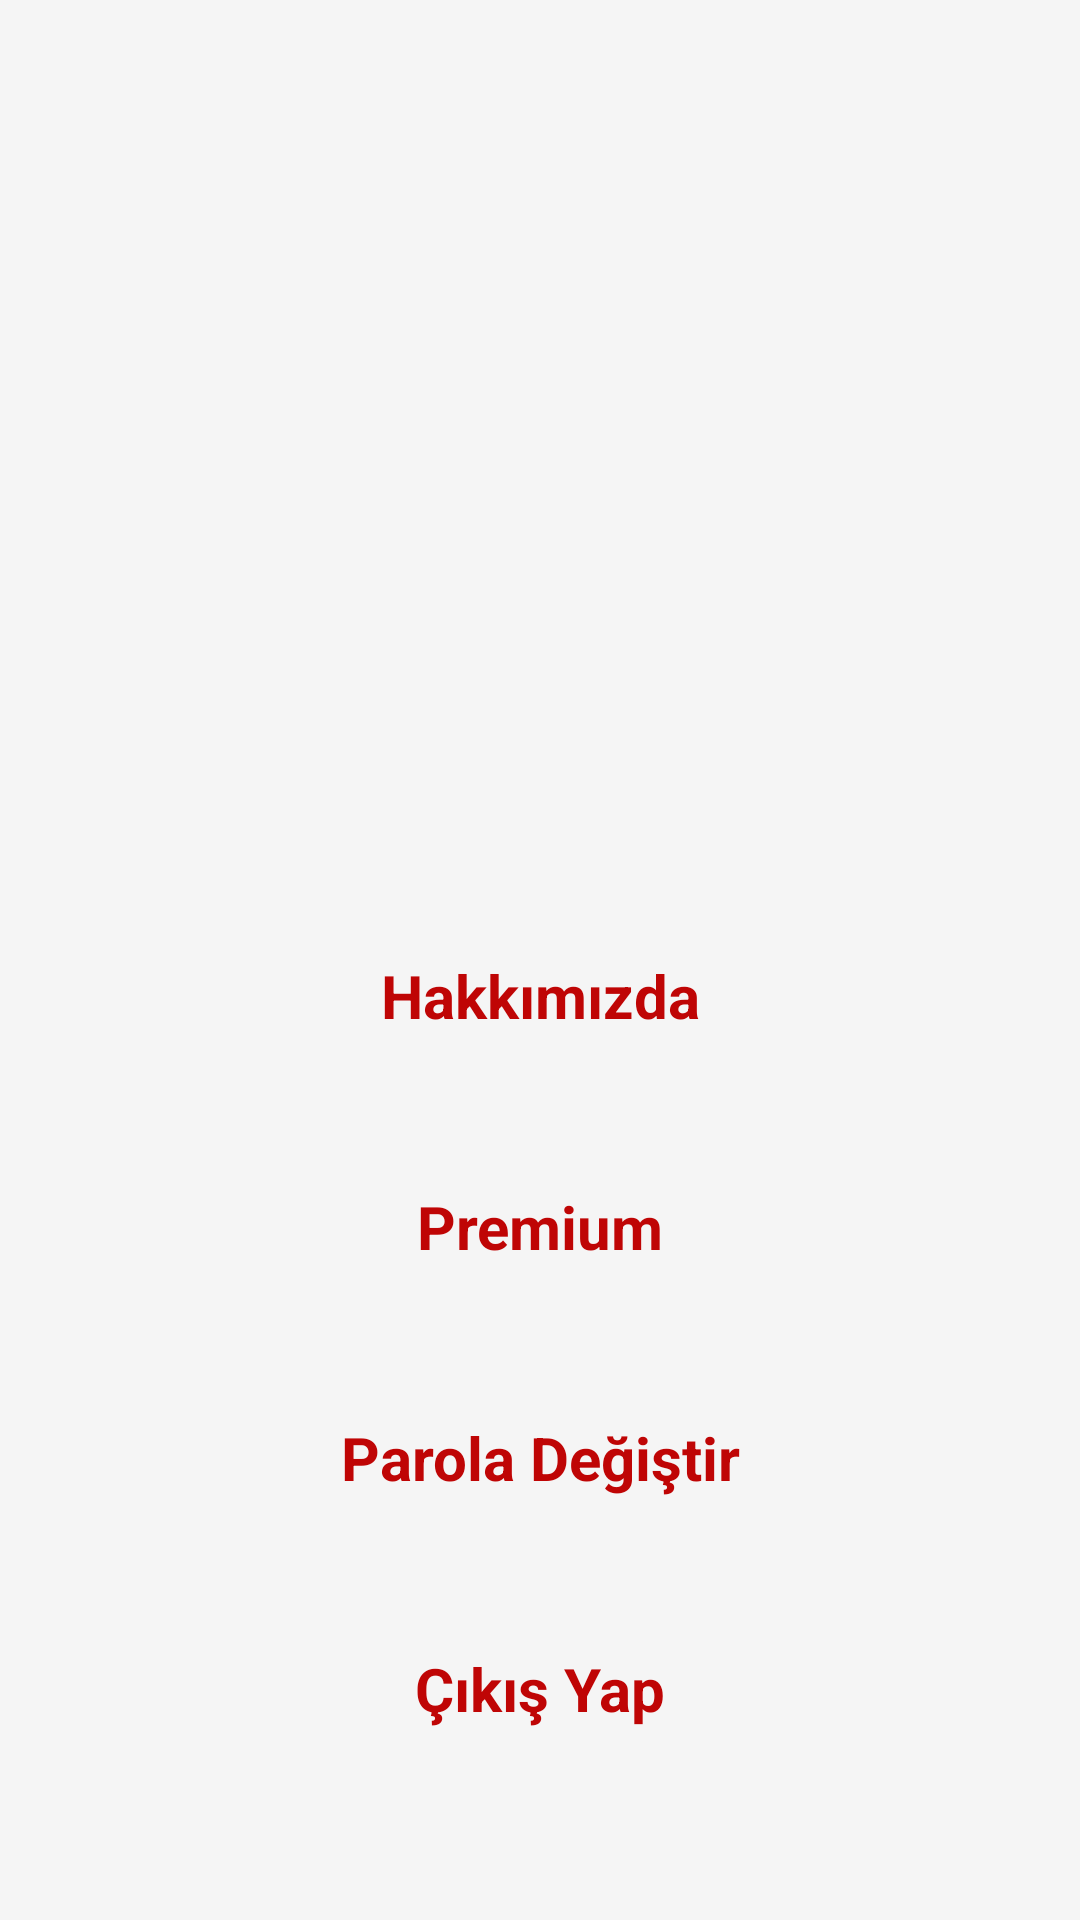

Here is an Android app screen rendered from its layout file. Give the layout XML and the strings, colors and styles it references.
<!-- AndroidManifest.xml: application theme AppTheme -->
<!-- res/layout/activity_settings.xml -->
<?xml version="1.0" encoding="utf-8"?>
<androidx.constraintlayout.widget.ConstraintLayout xmlns:android="http://schemas.android.com/apk/res/android"
    xmlns:app="http://schemas.android.com/apk/res-auto"
    xmlns:tools="http://schemas.android.com/tools"
    android:layout_width="match_parent"
    android:layout_height="match_parent"
    android:background="#f5f5f5"
    tools:context="com.imc.getout.SettingsActivity">

    <androidx.constraintlayout.widget.Guideline
        android:id="@+id/guideline9"
        android:layout_width="wrap_content"
        android:layout_height="wrap_content"
        android:orientation="horizontal"
        app:layout_constraintGuide_begin="20dp"
        app:layout_constraintGuide_percent="0.035" />

    <androidx.constraintlayout.widget.Guideline
        android:id="@+id/guideline10"
        android:layout_width="wrap_content"
        android:layout_height="wrap_content"
        android:orientation="horizontal"
        app:layout_constraintGuide_begin="20dp"
        app:layout_constraintGuide_percent="0.99" />

    <androidx.constraintlayout.widget.Guideline
        android:id="@+id/guideline11"
        android:layout_width="wrap_content"
        android:layout_height="wrap_content"
        android:orientation="vertical"
        app:layout_constraintGuide_begin="20dp"
        app:layout_constraintGuide_percent="0" />

    <androidx.constraintlayout.widget.Guideline
        android:id="@+id/guideline12"
        android:layout_width="wrap_content"
        android:layout_height="wrap_content"
        android:orientation="vertical"
        app:layout_constraintGuide_begin="20dp"
        app:layout_constraintGuide_percent="1" />

    <ImageView
        android:id="@+id/imageView10"
        android:layout_width="244dp"
        android:layout_height="226dp"
        android:layout_marginTop="60dp"
        android:background="#F5F5F5"
        app:layout_constraintHorizontal_bias="0.497"
        app:layout_constraintLeft_toRightOf="@id/guideline11"
        app:layout_constraintRight_toLeftOf="@id/guideline12"
        app:layout_constraintTop_toBottomOf="@id/guideline9"
        app:srcCompat="@drawable/ahmet" />

    <TextView
        android:id="@+id/settings_about_us"
        android:layout_width="wrap_content"
        android:layout_height="wrap_content"
        android:layout_marginTop="10dp"
        android:text="Hakkımızda"
        android:textColor="@color/getoutred"
        android:textSize="20sp"
        android:textStyle="bold"
        app:layout_constraintLeft_toRightOf="@id/guideline11"
        app:layout_constraintRight_toLeftOf="@id/guideline12"
        app:layout_constraintTop_toBottomOf="@+id/imageView10" />

    <TextView
        android:id="@+id/settings_premium"
        android:layout_width="wrap_content"
        android:layout_height="wrap_content"
        android:layout_marginTop="50dp"
        android:text="Premium"
        android:textColor="@color/getoutred"
        android:textSize="20sp"
        android:textStyle="bold"
        app:layout_constraintLeft_toRightOf="@id/guideline11"
        app:layout_constraintRight_toLeftOf="@id/guideline12"
        app:layout_constraintTop_toBottomOf="@+id/settings_about_us" />

    <TextView
        android:id="@+id/settings_change_password"
        android:layout_width="wrap_content"
        android:layout_height="wrap_content"
        android:layout_marginTop="50dp"
        android:text="Parola Değiştir"
        android:textColor="@color/getoutred"
        android:textSize="20sp"
        android:textStyle="bold"
        app:layout_constraintLeft_toRightOf="@id/guideline11"
        app:layout_constraintRight_toLeftOf="@id/guideline12"
        app:layout_constraintTop_toBottomOf="@+id/settings_premium" />

    <TextView
        android:id="@+id/settings_sign_out"
        android:layout_width="wrap_content"
        android:layout_height="wrap_content"
        android:layout_marginTop="50dp"
        android:onClick="onSignOutClicked"
        android:text="Çıkış Yap"
        android:textColor="@color/getoutred"
        android:textSize="20sp"
        android:textStyle="bold"
        app:layout_constraintLeft_toRightOf="@id/guideline11"
        app:layout_constraintRight_toLeftOf="@id/guideline12"
        app:layout_constraintTop_toBottomOf="@+id/settings_change_password" />


</androidx.constraintlayout.widget.ConstraintLayout>
<!-- resources referenced by this layout -->
<resources>
  <color name="getoutred">#BF0505</color>
  <!-- drawable ahmet: png bitmap (drawable-v24, 18931 bytes) -->
  <style name="AppTheme" parent="Theme.AppCompat.Light.NoActionBar">
          
          <item name="colorPrimary">@color/colorPrimary</item>
          <item name="colorPrimaryDark">@color/colorPrimaryDark</item>
          <item name="colorAccent">@color/colorAccent</item>
          <item name="android:windowTranslucentStatus">true</item>
      </style>
  <color name="colorPrimary">#008577</color>
  <color name="colorPrimaryDark">#bf0505</color>
  <color name="colorAccent">#D81B60</color>
</resources>
